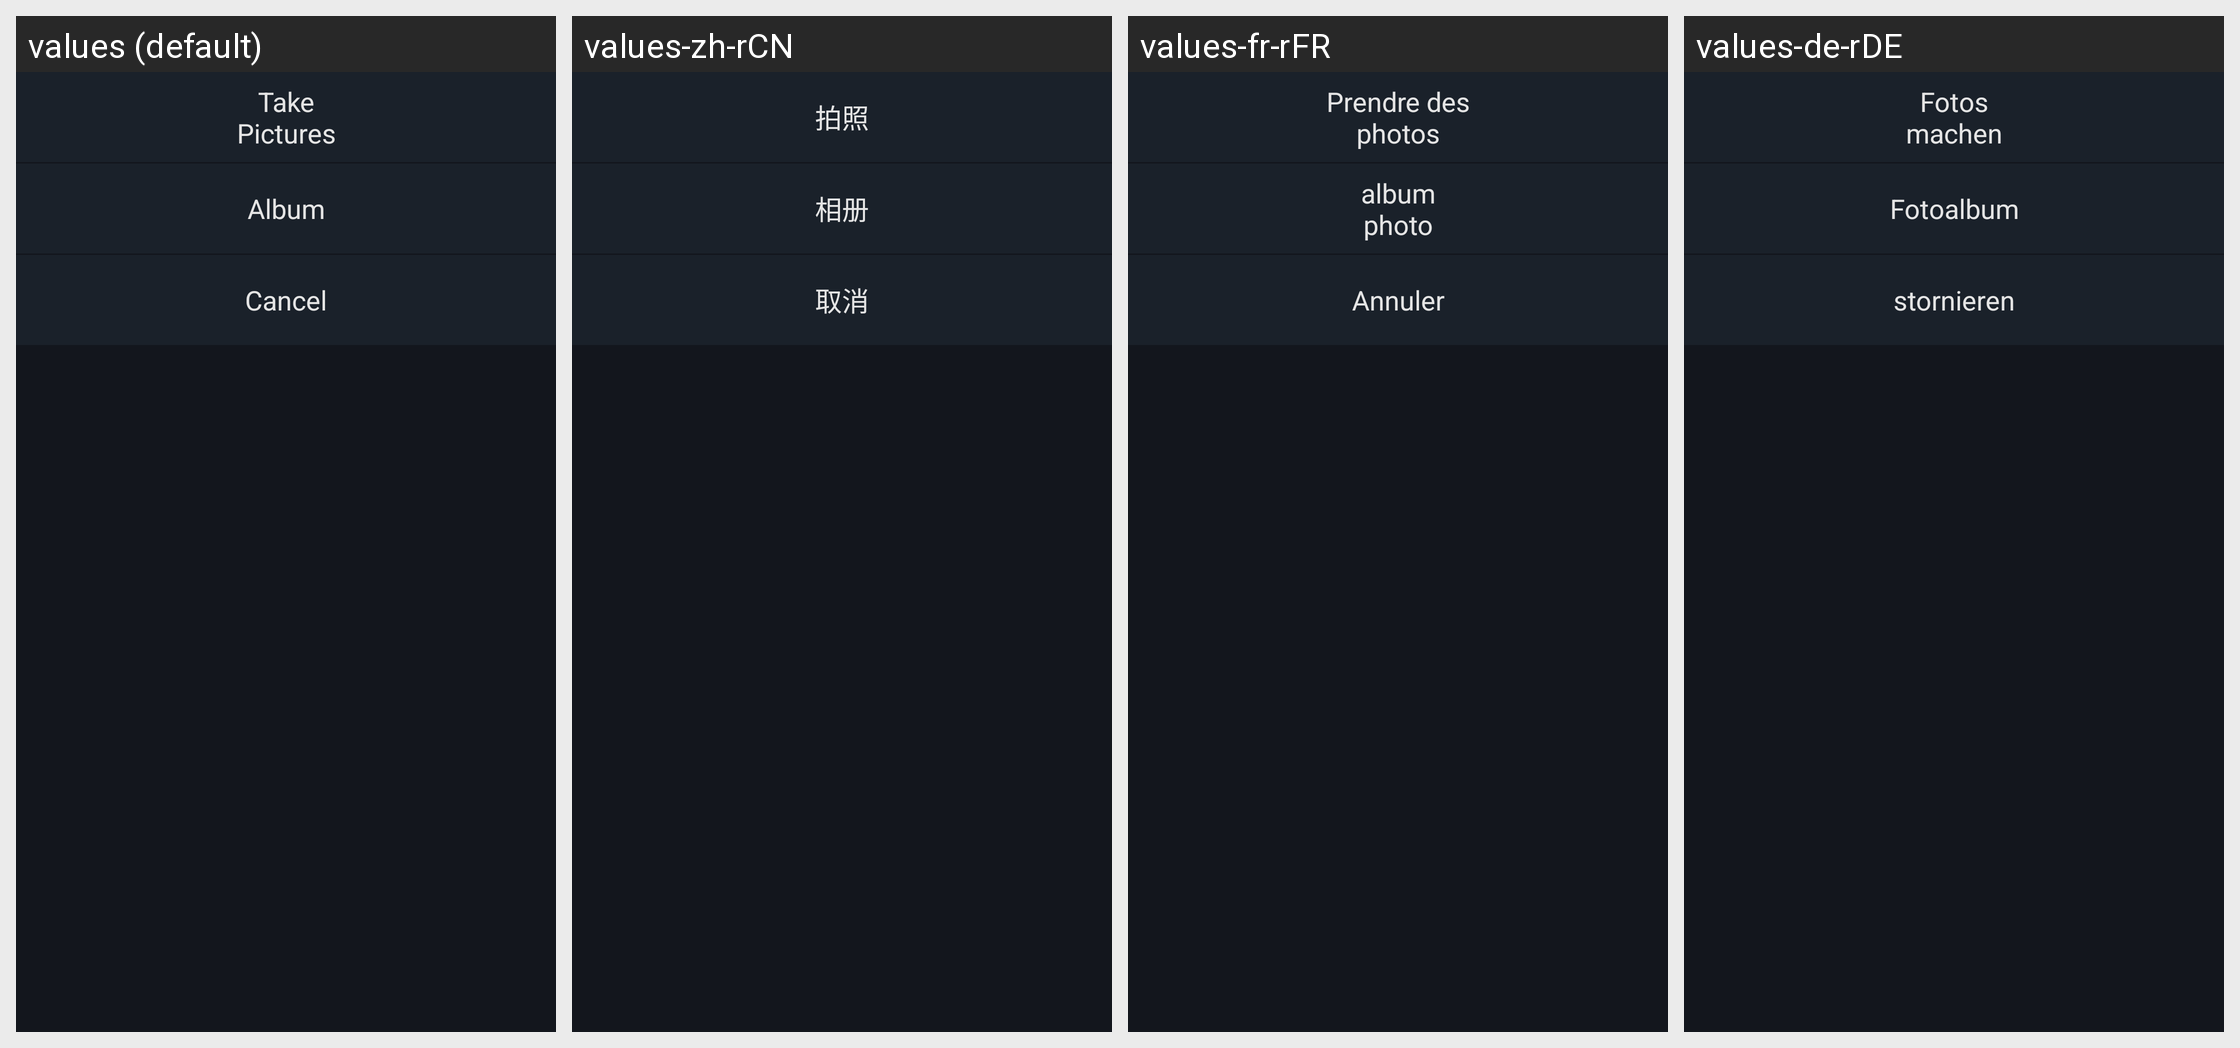

For this localized Android screen grid, give each drawn string resource with its value in every locale shown.
Android screen res/layout/dialog_fragment_header_select.xml rendered under 4 locales, left to right: values (default), values-zh-rCN, values-fr-rFR, values-de-rDE. Device: Nexus 5 (rendered at 1080×1920; each locale shown at half size, 540×960, under a caption strip naming it); theme AppTheme.StartingWindowTheme.
Other locales in the repository, not shown: values-en, values-es-rES, values-it-rIT, values-ja-rJP, values-ko-rKR, values-pt-rPT, values-zh-rMO, values-zh-rTW.
Strings drawn on this screen, with the default value and each locale's value (text and hints the layout hard-codes, and strings that could not be matched under every locale, appear in the picture but are not listed):

photograph
  values: Take Pictures
  values-zh-rCN: 拍照
  values-fr-rFR: Prendre des photos
  values-de-rDE: Fotos machen

photo_album
  values: Album
  values-zh-rCN: 相册
  values-fr-rFR: album photo
  values-de-rDE: Fotoalbum

dialog_one_cancel
  values: Cancel
  values-zh-rCN: 取消
  values-fr-rFR: Annuler
  values-de-rDE: stornieren
